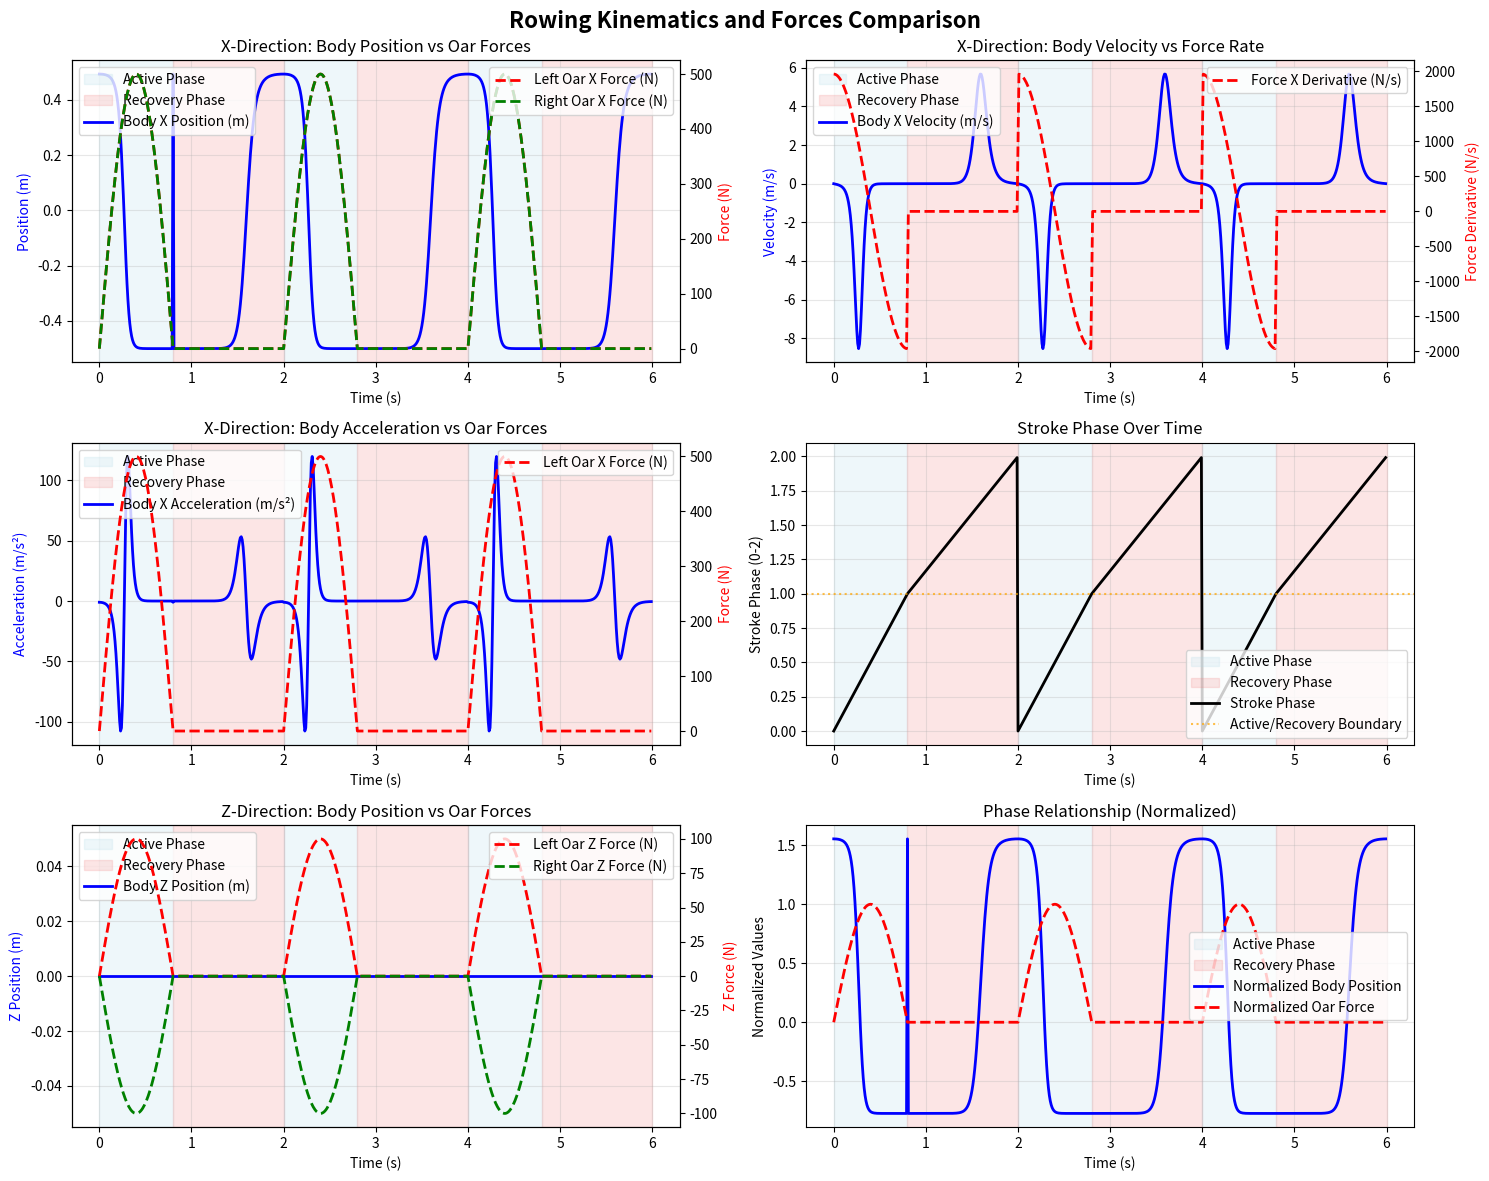

Recreate this plot in Python.
import numpy as np
import matplotlib.pyplot as plt
from typing import Tuple


class RowingSimulatorParams:
    """Mock parameters class to match your simulator structure"""

    def __init__(self):
        # Stroke timing parameters
        self.active_phase_duration = 0.8  # seconds

        # Rower parameters
        self.n_rowers = 8
        self.n_body_parts = 3
        self.rower_spacing = 2.0  # meters

        # Force parameters
        self.F_max_x = 500.0  # N
        self.F_max_z = 100.0  # N
        self.k_yaw = 50.0
        self.k_roll = 100.0


class MockRowingSimulator:
    def __init__(self):
        self.params = RowingSimulatorParams()
        self.stroke_period = 2.0  # seconds (30 strokes per minute)
        self.recovery_duration = self.stroke_period - self.params.active_phase_duration
        self.yaw_control_offset = 0.0

    def get_body_part_kinematics(self, t: float, rower_idx: int, part_idx: int) -> Tuple[
        np.ndarray, np.ndarray, np.ndarray]:
        """
        Your body part kinematics function
        """
        # for now lets space rowers 2 meters apart
        rower_spacing = 2  # m distance between rowers

        # Different motion for different body parts
        amplitude = 0.1 * (part_idx + 1) / self.params.n_body_parts
        amplitude = .5  # todo: reintorduce some amount of amiplitude into the rower motion
        vert_amplitude = 0

        # Simple oscillatory motion as placeholder
        omega = 2 * np.pi / self.stroke_period

        # Determine phase within stroke cycle
        t_mod = t % self.stroke_period

        if t_mod <= self.params.active_phase_duration:
            # Active phase
            t_mod = (t % self.stroke_period) % self.params.active_phase_duration
            omega = np.pi / self.params.active_phase_duration
            offset = 0  # angular ofset for the begining fo this strok
        else:
            # recovery phase
            t_mod = ((t % self.stroke_period)-self.params.active_phase_duration) % self.recovery_duration
            omega = np.pi / self.recovery_duration  # ToDO: smooth the transition from drive to recovery by making omega and offset a function of t%stroke period or by avergin the 2 until smooth
            offset = np.pi

        # matched with stroke nd recovery
        if (rower_idx == 0) and (part_idx == 0):
            print(f"phase_ratio_body: {(omega * t_mod + offset) / np.pi}")

        x_rel = amplitude * np.cos(omega * t_mod + offset) #+ (self.params.n_rowers / 2 - rower_idx) * self.params.rower_spacing
        v_rel = -amplitude * omega * np.sin(omega * t_mod + offset)
        a_rel = -amplitude * omega ** 2 * np.cos(omega * t_mod + offset)


        clip_width = 4/12 * part_idx+1
        clip_offset = -clip_width/2

        x_rel = np.cos(omega * t_mod + offset)  # + (self.params.n_rowers / 2 - rower_idx) * self.params.rower_spacing
        x_rel = amplitude * np.tanh(clip_width*x_rel + clip_offset)
        # Velocity: d/dt[amplitude * tanh(clip_width * cos(omega*t + offset) + clip_offset)]
        # Using chain rule: amplitude * sech²(clip_width * cos_term + clip_offset) * clip_width * (-sin(omega*t + offset)) * omega
        cos_term = np.cos(omega * t_mod + offset)
        sin_term = np.sin(omega * t_mod + offset)
        sech_squared = 1.0 / (np.cosh(clip_width * cos_term + clip_offset) ** 2)  # sech²(x) = 1/cosh²(x)
        v_rel = -amplitude * clip_width * omega * sin_term * sech_squared

        # Acceleration: d/dt[v_rel]
        # This is more complex - need to differentiate the product
        # d/dt[-amplitude * clip_width * omega * sin(omega*t + offset) * sech²(clip_width * cos(omega*t + offset) + clip_offset)]

        # First term: derivative of sin term
        term1 = -amplitude * clip_width * omega ** 2 * cos_term * sech_squared

        # Second term: derivative of sech² term (using chain rule)
        # d/dt[sech²(u)] = -2*sech²(u)*tanh(u)*du/dt where u = clip_width * cos_term + clip_offset
        tanh_term = np.tanh(clip_width * cos_term + clip_offset)
        dsech_dt = -2 * sech_squared * tanh_term * clip_width * (-sin_term) * omega
        term2 = -amplitude * clip_width * omega * sin_term * dsech_dt

        a_rel = term1 + term2

        # x_rel = np.cos(omega * t_mod + offset)
        # v_rel = -amplitude * omega * np.sin(omega * t_mod + offset)
        # a_rel = -amplitude * omega ** 2 * np.cos(omega * t_mod + offset)

        # x_rel = amplitude * omega * t_mod ** 2 #+ (self.params.n_rowers / 2 - rower_idx) * self.params.rower_spacing
        # v_rel = 2 * amplitude * omega * t_mod * omega
        # a_rel = 2 * amplitude * omega * omega

        # TODO: match this up with drive and recovery timing

        position = np.array([x_rel, 0, vert_amplitude * 0.05 * np.sin(2 * omega * t)])
        velocity = np.array([v_rel, 0, vert_amplitude * 0.1 * omega * np.cos(2 * omega * t)])
        acceleration = np.array([a_rel, 0, vert_amplitude * -0.2 * omega ** 2 * np.sin(2 * omega * t)])

        return position, velocity, acceleration

    def get_oarlock_forces(self, t: float, psi: float, phi: float,
                           rower_idx: int = 0) -> Tuple[np.ndarray, np.ndarray]:
        """
        Your oarlock forces function
        """
        # Determine phase within stroke cycle
        t_mod = t % self.stroke_period

        if t_mod <= self.params.active_phase_duration:
            # Active phase
            phase_ratio = t_mod / self.params.active_phase_duration
            force_multiplier = np.sin(np.pi * phase_ratio)

            print(f"phase_ratio_oar: {phase_ratio}")

            # Base forces
            f_x = self.params.F_max_x * force_multiplier
            f_z = self.params.F_max_z * force_multiplier

            # Yaw control (only during active phase)
            # Evaluate yaw angle at beginning of stroke for control decision
            if t_mod < 0.01:  # Beginning of stroke
                self.yaw_control_offset = -self.params.k_yaw * psi
            else:
                self.yaw_control_offset = getattr(self, 'yaw_control_offset', 0)

            f_x_controlled = f_x + self.yaw_control_offset

        else:
            # Recovery phase
            f_x_controlled = 0.0
            f_z = 0.0

        # Roll control (active throughout stroke cycle)
        roll_control = -self.params.k_roll * phi
        f_z_controlled = f_z + roll_control

        # Forces in hull coordinate system
        left_force = np.array([f_x_controlled, 0, f_z_controlled])
        right_force = np.array([f_x_controlled, 0, -f_z_controlled])  # Opposite z-component

        return left_force, right_force


def plot_rowing_dynamics():
    """Plot body kinematics and oarlock forces over time"""

    # Create simulator instance
    sim = MockRowingSimulator()

    # Time array for 3 complete stroke cycles
    n_cycles = 3
    t_end = n_cycles * sim.stroke_period
    dt = 0.01
    time = np.arange(0, t_end, dt)

    # Arrays to store results
    positions = []
    velocities = []
    accelerations = []
    left_forces = []
    right_forces = []
    stroke_phases = []

    # Parameters for function calls
    rower_idx = 0
    part_idx = 12
    psi = 0.0  # yaw angle
    phi = 0.0  # roll angle

    # Suppress print statements for cleaner output
    import sys
    from contextlib import redirect_stdout
    import io

    f = io.StringIO()
    with redirect_stdout(f):
        # Calculate kinematics and forces for each time step
        for t in time:
            # Get body kinematics
            pos, vel, acc = sim.get_body_part_kinematics(t, rower_idx, part_idx)
            positions.append(pos)
            velocities.append(vel)
            accelerations.append(acc)

            # Get oarlock forces
            left_f, right_f = sim.get_oarlock_forces(t, psi, phi, rower_idx)
            left_forces.append(left_f)
            right_forces.append(right_f)

            # Calculate stroke phase for visualization
            t_mod = t % sim.stroke_period
            if t_mod <= sim.params.active_phase_duration:
                phase = t_mod / sim.params.active_phase_duration  # 0 to 1 during active
            else:
                phase = 1 + (t_mod - sim.params.active_phase_duration) / sim.recovery_duration  # 1 to 2 during recovery
            stroke_phases.append(phase)

    # Convert to numpy arrays
    positions = np.array(positions)
    velocities = np.array(velocities)
    accelerations = np.array(accelerations)
    left_forces = np.array(left_forces)
    right_forces = np.array(right_forces)
    stroke_phases = np.array(stroke_phases)

    # Create the plots
    fig, axes = plt.subplots(3, 2, figsize=(15, 12))
    fig.suptitle('Rowing Kinematics and Forces Comparison', fontsize=16, fontweight='bold')

    # Add stroke phase background
    for ax_row in axes:
        for ax in ax_row:
            # Highlight active phases (phase 0-1) in light blue
            for i in range(n_cycles):
                t_start = i * sim.stroke_period
                t_active_end = t_start + sim.params.active_phase_duration
                ax.axvspan(t_start, t_active_end, alpha=0.2, color='lightblue', label='Active Phase' if i == 0 else "")
                ax.axvspan(t_active_end, (i + 1) * sim.stroke_period, alpha=0.2, color='lightcoral',
                           label='Recovery Phase' if i == 0 else "")

    # Plot 1: Position and Forces X-component
    ax1 = axes[0, 0]
    ax1.plot(time, positions[:, 0], 'b-', linewidth=2, label='Body X Position (m)')
    ax1_twin = ax1.twinx()
    ax1_twin.plot(time, left_forces[:, 0], 'r--', linewidth=2, label='Left Oar X Force (N)')
    ax1_twin.plot(time, right_forces[:, 0], 'g--', linewidth=2, label='Right Oar X Force (N)')

    ax1.set_xlabel('Time (s)')
    ax1.set_ylabel('Position (m)', color='b')
    ax1_twin.set_ylabel('Force (N)', color='r')
    ax1.set_title('X-Direction: Body Position vs Oar Forces')
    ax1.legend(loc='upper left')
    ax1_twin.legend(loc='upper right')
    ax1.grid(True, alpha=0.3)

    # Plot 2: Velocity and Force derivatives
    ax2 = axes[0, 1]
    ax2.plot(time, velocities[:, 0], 'b-', linewidth=2, label='Body X Velocity (m/s)')
    # Calculate force derivatives
    force_derivative = np.gradient(left_forces[:, 0], dt)
    ax2_twin = ax2.twinx()
    ax2_twin.plot(time, force_derivative, 'r--', linewidth=2, label='Force X Derivative (N/s)')

    ax2.set_xlabel('Time (s)')
    ax2.set_ylabel('Velocity (m/s)', color='b')
    ax2_twin.set_ylabel('Force Derivative (N/s)', color='r')
    ax2.set_title('X-Direction: Body Velocity vs Force Rate')
    ax2.legend(loc='upper left')
    ax2_twin.legend(loc='upper right')
    ax2.grid(True, alpha=0.3)

    # Plot 3: Acceleration and Forces
    ax3 = axes[1, 0]
    ax3.plot(time, accelerations[:, 0], 'b-', linewidth=2, label='Body X Acceleration (m/s²)')
    ax3_twin = ax3.twinx()
    ax3_twin.plot(time, left_forces[:, 0], 'r--', linewidth=2, label='Left Oar X Force (N)')

    ax3.set_xlabel('Time (s)')
    ax3.set_ylabel('Acceleration (m/s²)', color='b')
    ax3_twin.set_ylabel('Force (N)', color='r')
    ax3.set_title('X-Direction: Body Acceleration vs Oar Forces')
    ax3.legend(loc='upper left')
    ax3_twin.legend(loc='upper right')
    ax3.grid(True, alpha=0.3)

    # Plot 4: Phase diagram
    ax4 = axes[1, 1]
    ax4.plot(time, stroke_phases, 'k-', linewidth=2, label='Stroke Phase')
    ax4.axhline(y=1, color='orange', linestyle=':', alpha=0.7, label='Active/Recovery Boundary')
    ax4.set_xlabel('Time (s)')
    ax4.set_ylabel('Stroke Phase (0-2)')
    ax4.set_title('Stroke Phase Over Time')
    ax4.legend()
    ax4.grid(True, alpha=0.3)
    ax4.set_ylim(-0.1, 2.1)

    # Plot 5: Z-direction comparison
    ax5 = axes[2, 0]
    ax5.plot(time, positions[:, 2], 'b-', linewidth=2, label='Body Z Position (m)')
    ax5_twin = ax5.twinx()
    ax5_twin.plot(time, left_forces[:, 2], 'r--', linewidth=2, label='Left Oar Z Force (N)')
    ax5_twin.plot(time, right_forces[:, 2], 'g--', linewidth=2, label='Right Oar Z Force (N)')

    ax5.set_xlabel('Time (s)')
    ax5.set_ylabel('Z Position (m)', color='b')
    ax5_twin.set_ylabel('Z Force (N)', color='r')
    ax5.set_title('Z-Direction: Body Position vs Oar Forces')
    ax5.legend(loc='upper left')
    ax5_twin.legend(loc='upper right')
    ax5.grid(True, alpha=0.3)

    # Plot 6: Combined phase plot
    ax6 = axes[2, 1]
    # Normalize for comparison
    pos_norm = (positions[:, 0] - np.mean(positions[:, 0])) / np.std(positions[:, 0])
    force_norm = left_forces[:, 0] / np.max(np.abs(left_forces[:, 0]))

    ax6.plot(time, pos_norm, 'b-', linewidth=2, label='Normalized Body Position')
    ax6.plot(time, force_norm, 'r--', linewidth=2, label='Normalized Oar Force')
    ax6.set_xlabel('Time (s)')
    ax6.set_ylabel('Normalized Values')
    ax6.set_title('Phase Relationship (Normalized)')
    ax6.legend()
    ax6.grid(True, alpha=0.3)

    plt.tight_layout()
    plt.show()

    # Print some analysis
    print("\n=== ANALYSIS ===")
    print(f"Stroke Period: {sim.stroke_period:.2f} s")
    print(f"Active Phase Duration: {sim.params.active_phase_duration:.2f} s")
    print(f"Recovery Phase Duration: {sim.recovery_duration:.2f} s")
    print(f"Body Position Range: {np.min(positions[:, 0]):.3f} to {np.max(positions[:, 0]):.3f} m")
    print(f"Max Oar Force: {np.max(left_forces[:, 0]):.1f} N")

    # Check phase alignment
    active_mask = stroke_phases < 1
    force_during_active = np.mean(np.abs(left_forces[active_mask, 0]))
    force_during_recovery = np.mean(np.abs(left_forces[~active_mask, 0]))
    print(f"Average force during active phase: {force_during_active:.1f} N")
    print(f"Average force during recovery phase: {force_during_recovery:.1f} N")


if __name__ == "__main__":
    plot_rowing_dynamics()